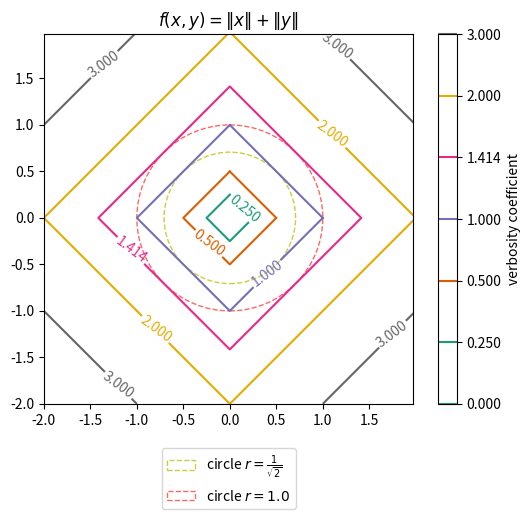

Reproduce this figure in Python.
# -*- coding: utf-8 -*-
"""Plot distance function."""
import math
import numpy

import matplotlib.cm
import matplotlib
matplotlib.use('Agg')
# pylint: disable=wrong-import-position
import matplotlib.pyplot  # noqa: E402


def func_d3(p_x):
    """Func z."""
    return numpy.absolute(p_x[1:]) + numpy.absolute(p_x[:-1])


def main():
    """main."""
    levels = [0, 0.25, 0.5, 1, math.sqrt(2), 2, 3]

    delta = 0.025
    x_seq = numpy.arange(-2.0, 2.0, delta)
    y_seq = numpy.arange(-2.0, 2.0, delta)
    grid_x, grid_y = numpy.meshgrid(x_seq, y_seq)

    # Get Current Axis
    ax = matplotlib.pyplot.gca()

    # draw circle.
    circle_r1 = matplotlib.pyplot.Circle(
        (0, 0), 1, facecolor='none', edgecolor='#ff6666',
        linewidth=1.0, linestyle='dashed', label='r=1.0'
    )

    circle_r0 = matplotlib.pyplot.Circle(
        (0, 0), math.sqrt(2) / 2, facecolor='none', edgecolor='#cccc44',
        linewidth=1.0, linestyle='dashed'
    )

    z = func_d3(
        numpy.vstack([grid_x.ravel(), grid_y.ravel()])
    ).reshape(len(x_seq), len(y_seq))
    ax.set_aspect('equal', adjustable='box')
    cs_plot = matplotlib.pyplot.contour(
        grid_x, grid_y, z, levels,
        cmap='Dark2'
    )
    matplotlib.pyplot.clabel(cs_plot, inline=1, fontsize=10)
    color_bar = matplotlib.pyplot.colorbar(cs_plot)
    color_bar.ax.set_ylabel('verbosity coefficient')
    matplotlib.pyplot.title(r'$f(x,y) = \|x\| + \|y\|$')
    ax.add_patch(circle_r0)
    ax.add_patch(circle_r1)
    ax.legend(
        [circle_r0, circle_r1],
        [
            r'circle $r=\frac{1}{\sqrt{2}}$', r'circle $r=1.0$'
        ],
        loc='upper center',
        bbox_to_anchor=(0.5, -0.1)
    )
    matplotlib.pyplot.savefig('matplotlib_plot_contour_d3.png')
    # matplotlib.pyplot.show()


if __name__ == '__main__':
    main()

# EOF
